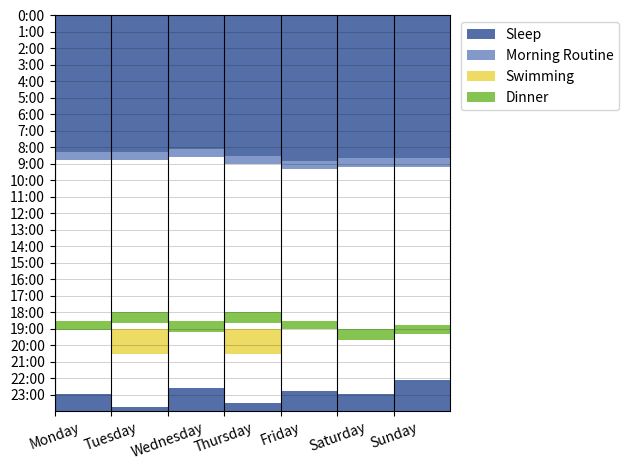

Recreate this plot in Python.
import numpy as np
import matplotlib.pyplot as plt
import matplotlib.patches as mpatches
import random



#Creating Schedule
def TimeToSlot(time,TI):
    minute = time[1]*60 + time[2]
    return [time[0],round(minute/TI)]
TI = 5    #Time interval in minutes [1,5,10,15,20,30,40,45,60]
Nslots = round(24*60/TI)
Schedule = np.zeros(shape=(7,Nslots))-1



#Function for Adding Activity to Schedule
def Add2Schedule(Task):
    Blocks = []
    for Occurrence in Task.Occurences:
        time1,time2 = Occurrence[0],Occurrence[1]
        if time1[0] == time2[0]:
            Block = [TimeToSlot(time1,TI),TimeToSlot(time2,TI)]
            Blocks.append(Block)
        else:
            Block = [TimeToSlot(time1,TI),[time1[0],round(24*60/TI)]]
            Blocks.append(Block)
            Block = [[time2[0],0],TimeToSlot(time2,TI)]
            Blocks.append(Block)

    for Block in Blocks:
        for slot in range(Block[0][1],Block[1][1]):
            Schedule[Block[0][0]][slot] = Task.ID



#Function for Displaying Graph
days = ['Monday','Tuesday','Wednesday','Thursday','Friday','Saturday','Sunday']
hours = ['0:00','1:00','2:00','3:00','4:00','5:00','6:00','7:00','8:00','9:00','10:00','11:00','12:00','13:00','14:00','15:00','16:00','17:00','18:00','19:00','20:00','21:00','22:00','23:00']
def Display():
    AdjustedSchedule = np.transpose(Schedule)
    yticks = []
    axes = plt.gca()
    axes.set_xlim([0,7])
    axes.set_ylim([0,Nslots])
    axes.invert_yaxis()
    plt.xticks(np.arange(7),days,rotation=20)
    plt.yticks(np.arange(0,Nslots,step=Nslots/24),hours)

    for i in range(len(Schedule)):
        for j in range(len(Schedule[i])):
            ID = int(Schedule[i][j])
            if ID >= 0:
                rect=mpatches.Rectangle((i,j),1,1,facecolor=Colors[ID])
                plt.gca().add_patch(rect)

    legend_elements = []
    for ID in range(len(Tasks)):
        legend_elements.append(mpatches.Patch(facecolor=Colors[ID],label=Tasks[ID]))
    axes.legend(handles=legend_elements,bbox_to_anchor=(1.01, 1.0), loc='upper left')
    plt.grid(axis = 'x',color='black')
    plt.grid(axis = 'y',color='black',linewidth = 0.5,alpha=0.25)
    plt.tight_layout()

    plt.show()



#Tasks Class
Tasks = []
Colors = []
class Task:
    def __init__(self,Label,Color,Occurences):
        self.Label = Label
        self.Occurences = Occurences
        Tasks.append(Label)
        Colors.append(Color)
        self.ID = Tasks.index(Label)

#Tasks
Sleep = Task('Sleep','#546fa8',[])
MorningRoutine = Task('Morning Routine','#8399c9',[])
Swimming = Task('Swimming','#eddb64',[[[1,19,0],[1,20,30]],[[3,19,0],[3,20,30]]])
Dinner = Task('Dinner','#86c452',[[[0,18,30],[0,19,5]],
                                  [[1,18,00],[1,18,40]],
                                  [[2,18,30],[2,19,10]],
                                  [[3,18,00],[3,18,40]],
                                  [[4,18,30],[4,19,00]],
                                  [[5,19,00],[5,19,40]],
                                  [[6,18,45],[6,19,20]]])



#This bit creates random times for sleeping and adds it to the schedule along with the morning routine. This bit is to be replaced by user input.
for day in days:
    i = days.index(day)
    hour1,min1 = random.randint(22,23),random.randint(0,59)
    hour2,min2 = random.randint(7,8),random.randint(0,59)
    timemr = 30
    if i == 0:
        Sleep.Occurences.append([[i,0,0],[i,hour2,min2]])
        Sleep.Occurences.append([[i,hour1,min1],[i+1,hour2,min2]])
        MorningRoutine.Occurences.append([[i,hour2,min2],[i,hour2,min2+timemr]])
        MorningRoutine.Occurences.append([[i+1,hour2,min2],[i+1,hour2,min2+timemr]])
    elif i == 6:
        Sleep.Occurences.append([[i,hour1,min1],[i,24,0]])
    else:
        Sleep.Occurences.append([[i,hour1,min1],[i+1,hour2,min2]])
        MorningRoutine.Occurences.append([[i+1,hour2,min2],[i+1,hour2,min2+timemr]])

#Adding Activity to Schedule
Add2Schedule(Sleep)
Add2Schedule(MorningRoutine)
Add2Schedule(Swimming)
Add2Schedule(Dinner)

Display()
